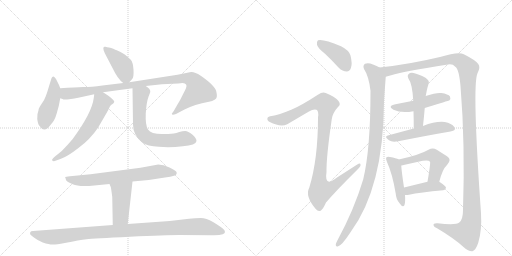
t = 0.00 s
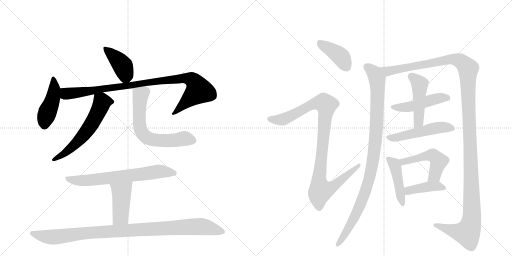
t = 2.84 s
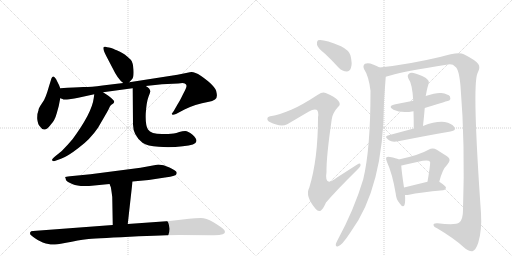
t = 5.69 s
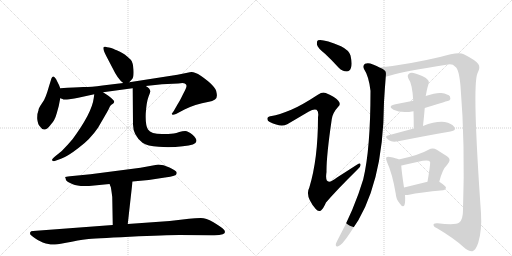
t = 8.53 s
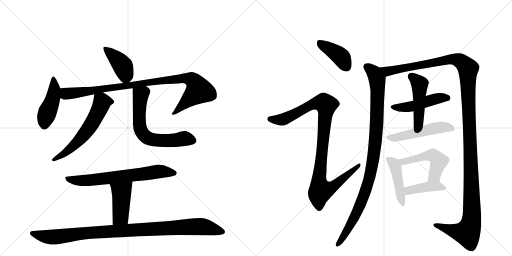
t = 11.38 s
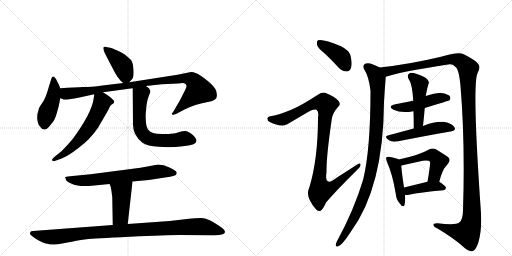
t = 14.22 s

The animated SVG that drew these frames (rendered in a browser with its animation timeline set to each time). Animation: 18 CSS @keyframes rules; one cycle of 14.22 s.

<svg version="1.1" viewBox="0 0 2048 1024" xmlns="http://www.w3.org/2000/svg">
  <g stroke="lightgray" stroke-dasharray="1,1" stroke-width="1" transform="scale(4, 4)">
    <line x1="0" y1="0" x2="256" y2="256"></line>
    <line x1="256" y1="0" x2="0" y2="256"></line>
    <line x1="128" y1="0" x2="128" y2="256"></line>
    <line x1="0" y1="128" x2="256" y2="128"></line>
    <line x1="256" y1="0" x2="512" y2="256"></line>
    <line x1="512" y1="0" x2="256" y2="256"></line>
    <line x1="384" y1="0" x2="384" y2="256"></line>
    <line x1="256" y1="128" x2="512" y2="128"></line>
  </g>
<g transform="scale(1, -1) translate(0, -850)">
   <style type="text/css">
    @keyframes keyframes0 {
      from {
       stroke: black;
       stroke-dashoffset: 414;
       stroke-width: 128;
       }
       57% {
       animation-timing-function: step-end;
       stroke: black;
       stroke-dashoffset: 0;
       stroke-width: 128;
       }
       to {
       stroke: black;
       stroke-width: 1024;
       }
       }
       #make-me-a-hanzi-animation-0 {
         animation: keyframes0 0.586914s both;
         animation-delay: 0.000000s;
         animation-timing-function: linear;
       }
    @keyframes keyframes1 {
      from {
       stroke: black;
       stroke-dashoffset: 448;
       stroke-width: 128;
       }
       59% {
       animation-timing-function: step-end;
       stroke: black;
       stroke-dashoffset: 0;
       stroke-width: 128;
       }
       to {
       stroke: black;
       stroke-width: 1024;
       }
       }
       #make-me-a-hanzi-animation-1 {
         animation: keyframes1 0.614583s both;
         animation-delay: 0.586914s;
         animation-timing-function: linear;
       }
    @keyframes keyframes2 {
      from {
       stroke: black;
       stroke-dashoffset: 971;
       stroke-width: 128;
       }
       76% {
       animation-timing-function: step-end;
       stroke: black;
       stroke-dashoffset: 0;
       stroke-width: 128;
       }
       to {
       stroke: black;
       stroke-width: 1024;
       }
       }
       #make-me-a-hanzi-animation-2 {
         animation: keyframes2 1.040202s both;
         animation-delay: 1.201497s;
         animation-timing-function: linear;
       }
    @keyframes keyframes3 {
      from {
       stroke: black;
       stroke-dashoffset: 602;
       stroke-width: 128;
       }
       66% {
       animation-timing-function: step-end;
       stroke: black;
       stroke-dashoffset: 0;
       stroke-width: 128;
       }
       to {
       stroke: black;
       stroke-width: 1024;
       }
       }
       #make-me-a-hanzi-animation-3 {
         animation: keyframes3 0.739909s both;
         animation-delay: 2.241699s;
         animation-timing-function: linear;
       }
    @keyframes keyframes4 {
      from {
       stroke: black;
       stroke-dashoffset: 655;
       stroke-width: 128;
       }
       68% {
       animation-timing-function: step-end;
       stroke: black;
       stroke-dashoffset: 0;
       stroke-width: 128;
       }
       to {
       stroke: black;
       stroke-width: 1024;
       }
       }
       #make-me-a-hanzi-animation-4 {
         animation: keyframes4 0.783040s both;
         animation-delay: 2.981608s;
         animation-timing-function: linear;
       }
    @keyframes keyframes5 {
      from {
       stroke: black;
       stroke-dashoffset: 693;
       stroke-width: 128;
       }
       69% {
       animation-timing-function: step-end;
       stroke: black;
       stroke-dashoffset: 0;
       stroke-width: 128;
       }
       to {
       stroke: black;
       stroke-width: 1024;
       }
       }
       #make-me-a-hanzi-animation-5 {
         animation: keyframes5 0.813965s both;
         animation-delay: 3.764648s;
         animation-timing-function: linear;
       }
    @keyframes keyframes6 {
      from {
       stroke: black;
       stroke-dashoffset: 441;
       stroke-width: 128;
       }
       59% {
       animation-timing-function: step-end;
       stroke: black;
       stroke-dashoffset: 0;
       stroke-width: 128;
       }
       to {
       stroke: black;
       stroke-width: 1024;
       }
       }
       #make-me-a-hanzi-animation-6 {
         animation: keyframes6 0.608887s both;
         animation-delay: 4.578613s;
         animation-timing-function: linear;
       }
    @keyframes keyframes7 {
      from {
       stroke: black;
       stroke-dashoffset: 1019;
       stroke-width: 128;
       }
       77% {
       animation-timing-function: step-end;
       stroke: black;
       stroke-dashoffset: 0;
       stroke-width: 128;
       }
       to {
       stroke: black;
       stroke-width: 1024;
       }
       }
       #make-me-a-hanzi-animation-7 {
         animation: keyframes7 1.079264s both;
         animation-delay: 5.187500s;
         animation-timing-function: linear;
       }
    @keyframes keyframes8 {
      from {
       stroke: black;
       stroke-dashoffset: 407;
       stroke-width: 128;
       }
       57% {
       animation-timing-function: step-end;
       stroke: black;
       stroke-dashoffset: 0;
       stroke-width: 128;
       }
       to {
       stroke: black;
       stroke-width: 1024;
       }
       }
       #make-me-a-hanzi-animation-8 {
         animation: keyframes8 0.581217s both;
         animation-delay: 6.266764s;
         animation-timing-function: linear;
       }
    @keyframes keyframes9 {
      from {
       stroke: black;
       stroke-dashoffset: 1028;
       stroke-width: 128;
       }
       77% {
       animation-timing-function: step-end;
       stroke: black;
       stroke-dashoffset: 0;
       stroke-width: 128;
       }
       to {
       stroke: black;
       stroke-width: 1024;
       }
       }
       #make-me-a-hanzi-animation-9 {
         animation: keyframes9 1.086589s both;
         animation-delay: 6.847982s;
         animation-timing-function: linear;
       }
    @keyframes keyframes10 {
      from {
       stroke: black;
       stroke-dashoffset: 1014;
       stroke-width: 128;
       }
       77% {
       animation-timing-function: step-end;
       stroke: black;
       stroke-dashoffset: 0;
       stroke-width: 128;
       }
       to {
       stroke: black;
       stroke-width: 1024;
       }
       }
       #make-me-a-hanzi-animation-10 {
         animation: keyframes10 1.075195s both;
         animation-delay: 7.934570s;
         animation-timing-function: linear;
       }
    @keyframes keyframes11 {
      from {
       stroke: black;
       stroke-dashoffset: 1414;
       stroke-width: 128;
       }
       82% {
       animation-timing-function: step-end;
       stroke: black;
       stroke-dashoffset: 0;
       stroke-width: 128;
       }
       to {
       stroke: black;
       stroke-width: 1024;
       }
       }
       #make-me-a-hanzi-animation-11 {
         animation: keyframes11 1.400716s both;
         animation-delay: 9.009766s;
         animation-timing-function: linear;
       }
    @keyframes keyframes12 {
      from {
       stroke: black;
       stroke-dashoffset: 481;
       stroke-width: 128;
       }
       61% {
       animation-timing-function: step-end;
       stroke: black;
       stroke-dashoffset: 0;
       stroke-width: 128;
       }
       to {
       stroke: black;
       stroke-width: 1024;
       }
       }
       #make-me-a-hanzi-animation-12 {
         animation: keyframes12 0.641439s both;
         animation-delay: 10.410482s;
         animation-timing-function: linear;
       }
    @keyframes keyframes13 {
      from {
       stroke: black;
       stroke-dashoffset: 477;
       stroke-width: 128;
       }
       61% {
       animation-timing-function: step-end;
       stroke: black;
       stroke-dashoffset: 0;
       stroke-width: 128;
       }
       to {
       stroke: black;
       stroke-width: 1024;
       }
       }
       #make-me-a-hanzi-animation-13 {
         animation: keyframes13 0.638184s both;
         animation-delay: 11.051921s;
         animation-timing-function: linear;
       }
    @keyframes keyframes14 {
      from {
       stroke: black;
       stroke-dashoffset: 514;
       stroke-width: 128;
       }
       63% {
       animation-timing-function: step-end;
       stroke: black;
       stroke-dashoffset: 0;
       stroke-width: 128;
       }
       to {
       stroke: black;
       stroke-width: 1024;
       }
       }
       #make-me-a-hanzi-animation-14 {
         animation: keyframes14 0.668294s both;
         animation-delay: 11.690104s;
         animation-timing-function: linear;
       }
    @keyframes keyframes15 {
      from {
       stroke: black;
       stroke-dashoffset: 450;
       stroke-width: 128;
       }
       59% {
       animation-timing-function: step-end;
       stroke: black;
       stroke-dashoffset: 0;
       stroke-width: 128;
       }
       to {
       stroke: black;
       stroke-width: 1024;
       }
       }
       #make-me-a-hanzi-animation-15 {
         animation: keyframes15 0.616211s both;
         animation-delay: 12.358398s;
         animation-timing-function: linear;
       }
    @keyframes keyframes16 {
      from {
       stroke: black;
       stroke-dashoffset: 505;
       stroke-width: 128;
       }
       62% {
       animation-timing-function: step-end;
       stroke: black;
       stroke-dashoffset: 0;
       stroke-width: 128;
       }
       to {
       stroke: black;
       stroke-width: 1024;
       }
       }
       #make-me-a-hanzi-animation-16 {
         animation: keyframes16 0.660970s both;
         animation-delay: 12.974609s;
         animation-timing-function: linear;
       }
    @keyframes keyframes17 {
      from {
       stroke: black;
       stroke-dashoffset: 413;
       stroke-width: 128;
       }
       57% {
       animation-timing-function: step-end;
       stroke: black;
       stroke-dashoffset: 0;
       stroke-width: 128;
       }
       to {
       stroke: black;
       stroke-width: 1024;
       }
       }
       #make-me-a-hanzi-animation-17 {
         animation: keyframes17 0.586100s both;
         animation-delay: 13.635579s;
         animation-timing-function: linear;
       }
</style>
<path d="M 517 521 L 528 533 Q 536 540 534 571 Q 532 601 523 611 Q 514 620 499 632 Q 473 647 467 649 Q 462 650 453 655 Q 445 659 436 660 Q 428 661 422 663 Q 417 664 415 662 Q 409 655 425 626 L 449 580 Q 472 532 493 518 C 506 508 506 508 517 521 Z" fill="lightgray"></path> 
<path d="M 241 497 L 236 510 L 224 534 Q 217 545 213 544 Q 209 543 206 537 L 196 505 Q 189 480 183 465 Q 178 450 166 434 Q 154 417 154 409 Q 148 395 149 374 Q 151 353 160 344 Q 178 315 205 354 Q 219 368 227 397 L 235 426 L 241 457 L 241 497 Z" fill="lightgray"></path> 
<path d="M 241 457 L 250 454 Q 254 450 277 453 Q 300 456 313 459 L 377 473 L 412 481 L 530 497 L 583 506 L 648 513 L 713 516 Q 733 520 739 516 Q 746 512 746 507 Q 747 501 732 473 Q 718 444 711 434 L 695 406 L 687 395 Q 687 394 689 392 Q 691 389 704 394 L 738 412 Q 777 432 836 443 Q 849 445 860 452 Q 871 458 866 480 Q 864 505 803 547 Q 774 566 759 561 L 710 551 L 517 521 L 493 518 L 410 508 Q 365 502 333 502 Q 302 501 241 497 C 211 495 212 464 241 457 Z" fill="lightgray"></path> 
<path d="M 377 473 L 375 458 Q 368 399 290 293 Q 268 267 247 246 L 221 225 Q 205 212 209 208 Q 213 204 219 206 L 244 215 Q 270 224 315 259 Q 361 293 392 339 L 417 382 Q 436 414 439 423 Q 442 431 453 436 Q 457 441 457 444 Q 457 446 448 455 Q 440 463 432 468 L 412 481 C 387 497 381 501 377 473 Z" fill="lightgray"></path> 
<path d="M 530 497 L 532 352 Q 532 309 570 279 Q 589 266 635 263 Q 681 259 731 265 Q 784 269 786 286 Q 786 297 769 312 Q 752 326 741 326 Q 730 326 717 322 Q 705 318 695 316 L 673 314 L 648 314 Q 604 314 592 332 Q 581 349 583 396 Q 586 442 594 463 Q 602 483 601 484 Q 602 495 583 506 C 559 524 530 527 530 497 Z" fill="lightgray"></path> 
<path d="M 633 192 L 562 179 L 362 153 L 280 145 Q 262 143 261 142 Q 260 140 262 138 L 264 130 Q 267 123 291 113 Q 315 102 377 108 L 438 114 L 530 124 L 595 130 L 660 140 Q 683 142 696 147 Q 710 151 706 162 Q 704 168 678 180 Q 653 192 633 192 Z" fill="lightgray"></path> 
<path d="M 438 114 L 443 102 Q 444 101 449 62 L 451 -50 C 452 -80 508 -76 511 -46 L 530 124 C 533 154 426 142 438 114 Z" fill="lightgray"></path> 
<path d="M 451 -50 L 132 -74 Q 123 -74 121 -79 Q 119 -85 122 -89 Q 130 -96 140 -103 Q 150 -111 171 -120 Q 200 -129 212 -128 Q 225 -128 259 -122 Q 319 -110 346 -107 Q 373 -104 519 -97 Q 666 -90 717 -90 L 848 -91 Q 877 -92 891 -87 Q 909 -80 891 -64 Q 880 -55 852 -38 Q 825 -22 803 -22 Q 781 -22 756 -25 L 679 -34 L 511 -46 L 451 -50 Z" fill="lightgray"></path> 
<path d="M 1300 635 Q 1327 610 1355 579 Q 1370 564 1387 564 Q 1399 564 1404 579 Q 1410 595 1402 628 Q 1396 649 1364 665 Q 1291 696 1272 689 Q 1266 685 1268 671 Q 1271 658 1300 635 Z" fill="lightgray"></path> 
<path d="M 1165 411 Q 1114 390 1087 386 Q 1072 385 1070 378 Q 1067 368 1079 362 Q 1122 340 1149 353 L 1234 403 Q 1256 416 1266 411 Q 1276 405 1272 381 Q 1272 213 1237 99 Q 1219 66 1263 14 Q 1273 1 1284 8 Q 1293 15 1304 40 Q 1346 89 1431 173 Q 1444 185 1442 192 Q 1441 201 1429 192 L 1348 140 Q 1296 98 1306 162 Q 1305 223 1327 373 Q 1330 398 1352 422 Q 1365 432 1354 446 Q 1342 462 1303 478 Q 1290 484 1273 472 Q 1204 427 1165 411 Z" fill="lightgray"></path> 
<path d="M 1518 580 Q 1508 587 1492 592 Q 1473 601 1460 595 Q 1450 588 1456 574 Q 1475 546 1482 487 Q 1482 253 1453 133 Q 1417 12 1348 -115 Q 1344 -122 1343 -128 Q 1342 -138 1351 -136 Q 1367 -133 1402 -79 Q 1534 99 1536 442 Q 1539 493 1543 543 C 1545 567 1545 567 1518 580 Z" fill="lightgray"></path> 
<path d="M 1543 543 Q 1607 564 1792 592 Q 1811 595 1821 583 Q 1836 574 1842 506 Q 1861 274 1852 10 Q 1852 -29 1837 -40 Q 1824 -52 1750 -43 Q 1732 -42 1734 -51 Q 1735 -58 1750 -64 Q 1817 -104 1854 -138 Q 1876 -157 1890 -155 Q 1903 -151 1913 -121 Q 1928 -72 1924 -3 Q 1888 510 1910 557 Q 1923 581 1913 594 Q 1903 609 1855 633 Q 1834 645 1760 622 Q 1634 592 1518 580 C 1488 577 1514 535 1543 543 Z" fill="lightgray"></path> 
<path d="M 1699 418 Q 1795 448 1797 448 Q 1804 455 1800 464 Q 1793 474 1765 478 Q 1747 481 1703 466 L 1653 447 L 1582 433 Q 1548 426 1574 411 Q 1604 396 1654 405 L 1699 418 Z" fill="lightgray"></path> 
<path d="M 1692 346 Q 1696 383 1699 418 L 1703 466 Q 1703 469 1704 471 Q 1707 489 1710 500 Q 1713 510 1715 518 Q 1718 527 1702 539 Q 1674 554 1654 558 Q 1641 561 1634 553 Q 1628 547 1634 535 Q 1649 516 1653 447 L 1654 405 Q 1655 372 1655 336 C 1655 306 1689 316 1692 346 Z" fill="lightgray"></path> 
<path d="M 1655 336 L 1551 308 Q 1535 304 1556 289 Q 1568 280 1593 285 Q 1714 309 1802 324 Q 1827 328 1817 342 Q 1807 357 1779 362 Q 1743 366 1692 346 L 1655 336 Z" fill="lightgray"></path> 
<path d="M 1595 212 Q 1585 218 1560 222 Q 1550 225 1546 221 Q 1542 217 1548 202 Q 1570 154 1583 75 Q 1584 53 1599 36 Q 1612 17 1618 30 Q 1622 43 1620 70 L 1616 100 Q 1606 167 1605 188 C 1604 208 1604 208 1595 212 Z" fill="lightgray"></path> 
<path d="M 1757 123 Q 1770 174 1788 190 Q 1809 212 1788 225 L 1747 251 Q 1731 261 1714 251 Q 1678 230 1595 212 C 1566 206 1576 182 1605 188 Q 1611 189 1619 191 L 1691 207 Q 1715 211 1720 203 Q 1723 200 1710 123 C 1705 93 1749 94 1757 123 Z" fill="lightgray"></path> 
<path d="M 1620 70 Q 1626 69 1636 71 Q 1679 81 1773 89 Q 1783 90 1784 99 Q 1784 106 1757 123 C 1744 131 1739 130 1710 123 L 1616 100 C 1587 93 1590 72 1620 70 Z" fill="lightgray"></path> 
      <clipPath id="make-me-a-hanzi-clip-0">
      <path d="M 517 521 L 528 533 Q 536 540 534 571 Q 532 601 523 611 Q 514 620 499 632 Q 473 647 467 649 Q 462 650 453 655 Q 445 659 436 660 Q 428 661 422 663 Q 417 664 415 662 Q 409 655 425 626 L 449 580 Q 472 532 493 518 C 506 508 506 508 517 521 Z" fill="lightgray"></path>
      </clipPath>
      <path clip-path="url(#make-me-a-hanzi-clip-0)" d="M 419 657 L 492 585 L 502 549 L 497 532 " fill="none" id="make-me-a-hanzi-animation-0" stroke-dasharray="286 572" stroke-linecap="round"></path>

      <clipPath id="make-me-a-hanzi-clip-1">
      <path d="M 241 497 L 236 510 L 224 534 Q 217 545 213 544 Q 209 543 206 537 L 196 505 Q 189 480 183 465 Q 178 450 166 434 Q 154 417 154 409 Q 148 395 149 374 Q 151 353 160 344 Q 178 315 205 354 Q 219 368 227 397 L 235 426 L 241 457 L 241 497 Z" fill="lightgray"></path>
      </clipPath>
      <path clip-path="url(#make-me-a-hanzi-clip-1)" d="M 215 535 L 218 495 L 211 455 L 179 371 L 177 350 " fill="none" id="make-me-a-hanzi-animation-1" stroke-dasharray="320 640" stroke-linecap="round"></path>

      <clipPath id="make-me-a-hanzi-clip-2">
      <path d="M 241 457 L 250 454 Q 254 450 277 453 Q 300 456 313 459 L 377 473 L 412 481 L 530 497 L 583 506 L 648 513 L 713 516 Q 733 520 739 516 Q 746 512 746 507 Q 747 501 732 473 Q 718 444 711 434 L 695 406 L 687 395 Q 687 394 689 392 Q 691 389 704 394 L 738 412 Q 777 432 836 443 Q 849 445 860 452 Q 871 458 866 480 Q 864 505 803 547 Q 774 566 759 561 L 710 551 L 517 521 L 493 518 L 410 508 Q 365 502 333 502 Q 302 501 241 497 C 211 495 212 464 241 457 Z" fill="lightgray"></path>
      </clipPath>
      <path clip-path="url(#make-me-a-hanzi-clip-2)" d="M 251 490 L 261 477 L 281 476 L 645 528 L 732 537 L 768 530 L 778 523 L 796 488 L 695 398 " fill="none" id="make-me-a-hanzi-animation-2" stroke-dasharray="843 1686" stroke-linecap="round"></path>

      <clipPath id="make-me-a-hanzi-clip-3">
      <path d="M 377 473 L 375 458 Q 368 399 290 293 Q 268 267 247 246 L 221 225 Q 205 212 209 208 Q 213 204 219 206 L 244 215 Q 270 224 315 259 Q 361 293 392 339 L 417 382 Q 436 414 439 423 Q 442 431 453 436 Q 457 441 457 444 Q 457 446 448 455 Q 440 463 432 468 L 412 481 C 387 497 381 501 377 473 Z" fill="lightgray"></path>
      </clipPath>
      <path clip-path="url(#make-me-a-hanzi-clip-3)" d="M 446 444 L 408 441 L 370 359 L 338 314 L 284 257 L 215 210 " fill="none" id="make-me-a-hanzi-animation-3" stroke-dasharray="474 948" stroke-linecap="round"></path>

      <clipPath id="make-me-a-hanzi-clip-4">
      <path d="M 530 497 L 532 352 Q 532 309 570 279 Q 589 266 635 263 Q 681 259 731 265 Q 784 269 786 286 Q 786 297 769 312 Q 752 326 741 326 Q 730 326 717 322 Q 705 318 695 316 L 673 314 L 648 314 Q 604 314 592 332 Q 581 349 583 396 Q 586 442 594 463 Q 602 483 601 484 Q 602 495 583 506 C 559 524 530 527 530 497 Z" fill="lightgray"></path>
      </clipPath>
      <path clip-path="url(#make-me-a-hanzi-clip-4)" d="M 538 490 L 562 468 L 557 360 L 567 320 L 582 304 L 629 289 L 669 287 L 746 295 L 773 288 " fill="none" id="make-me-a-hanzi-animation-4" stroke-dasharray="527 1054" stroke-linecap="round"></path>

      <clipPath id="make-me-a-hanzi-clip-5">
      <path d="M 633 192 L 562 179 L 362 153 L 280 145 Q 262 143 261 142 Q 260 140 262 138 L 264 130 Q 267 123 291 113 Q 315 102 377 108 L 438 114 L 530 124 L 595 130 L 660 140 Q 683 142 696 147 Q 710 151 706 162 Q 704 168 678 180 Q 653 192 633 192 Z" fill="lightgray"></path>
      </clipPath>
      <path clip-path="url(#make-me-a-hanzi-clip-5)" d="M 264 141 L 288 130 L 348 128 L 631 164 L 696 158 " fill="none" id="make-me-a-hanzi-animation-5" stroke-dasharray="565 1130" stroke-linecap="round"></path>

      <clipPath id="make-me-a-hanzi-clip-6">
      <path d="M 438 114 L 443 102 Q 444 101 449 62 L 451 -50 C 452 -80 508 -76 511 -46 L 530 124 C 533 154 426 142 438 114 Z" fill="lightgray"></path>
      </clipPath>
      <path clip-path="url(#make-me-a-hanzi-clip-6)" d="M 523 117 L 485 78 L 482 -16 L 458 -43 " fill="none" id="make-me-a-hanzi-animation-6" stroke-dasharray="313 626" stroke-linecap="round"></path>

      <clipPath id="make-me-a-hanzi-clip-7">
      <path d="M 451 -50 L 132 -74 Q 123 -74 121 -79 Q 119 -85 122 -89 Q 130 -96 140 -103 Q 150 -111 171 -120 Q 200 -129 212 -128 Q 225 -128 259 -122 Q 319 -110 346 -107 Q 373 -104 519 -97 Q 666 -90 717 -90 L 848 -91 Q 877 -92 891 -87 Q 909 -80 891 -64 Q 880 -55 852 -38 Q 825 -22 803 -22 Q 781 -22 756 -25 L 679 -34 L 511 -46 L 451 -50 Z" fill="lightgray"></path>
      </clipPath>
      <path clip-path="url(#make-me-a-hanzi-clip-7)" d="M 130 -83 L 174 -95 L 216 -98 L 381 -79 L 796 -56 L 888 -75 " fill="none" id="make-me-a-hanzi-animation-7" stroke-dasharray="891 1782" stroke-linecap="round"></path>

      <clipPath id="make-me-a-hanzi-clip-8">
      <path d="M 1300 635 Q 1327 610 1355 579 Q 1370 564 1387 564 Q 1399 564 1404 579 Q 1410 595 1402 628 Q 1396 649 1364 665 Q 1291 696 1272 689 Q 1266 685 1268 671 Q 1271 658 1300 635 Z" fill="lightgray"></path>
      </clipPath>
      <path clip-path="url(#make-me-a-hanzi-clip-8)" d="M 1277 681 L 1364 622 L 1386 582 " fill="none" id="make-me-a-hanzi-animation-8" stroke-dasharray="279 558" stroke-linecap="round"></path>

      <clipPath id="make-me-a-hanzi-clip-9">
      <path d="M 1165 411 Q 1114 390 1087 386 Q 1072 385 1070 378 Q 1067 368 1079 362 Q 1122 340 1149 353 L 1234 403 Q 1256 416 1266 411 Q 1276 405 1272 381 Q 1272 213 1237 99 Q 1219 66 1263 14 Q 1273 1 1284 8 Q 1293 15 1304 40 Q 1346 89 1431 173 Q 1444 185 1442 192 Q 1441 201 1429 192 L 1348 140 Q 1296 98 1306 162 Q 1305 223 1327 373 Q 1330 398 1352 422 Q 1365 432 1354 446 Q 1342 462 1303 478 Q 1290 484 1273 472 Q 1204 427 1165 411 Z" fill="lightgray"></path>
      </clipPath>
      <path clip-path="url(#make-me-a-hanzi-clip-9)" d="M 1079 374 L 1136 374 L 1260 437 L 1296 438 L 1304 430 L 1276 124 L 1284 89 L 1324 98 L 1436 189 " fill="none" id="make-me-a-hanzi-animation-9" stroke-dasharray="900 1800" stroke-linecap="round"></path>

      <clipPath id="make-me-a-hanzi-clip-10">
      <path d="M 1518 580 Q 1508 587 1492 592 Q 1473 601 1460 595 Q 1450 588 1456 574 Q 1475 546 1482 487 Q 1482 253 1453 133 Q 1417 12 1348 -115 Q 1344 -122 1343 -128 Q 1342 -138 1351 -136 Q 1367 -133 1402 -79 Q 1534 99 1536 442 Q 1539 493 1543 543 C 1545 567 1545 567 1518 580 Z" fill="lightgray"></path>
      </clipPath>
      <path clip-path="url(#make-me-a-hanzi-clip-10)" d="M 1468 583 L 1504 544 L 1511 495 L 1505 319 L 1491 200 L 1470 109 L 1446 42 L 1385 -82 L 1351 -128 " fill="none" id="make-me-a-hanzi-animation-10" stroke-dasharray="886 1772" stroke-linecap="round"></path>

      <clipPath id="make-me-a-hanzi-clip-11">
      <path d="M 1543 543 Q 1607 564 1792 592 Q 1811 595 1821 583 Q 1836 574 1842 506 Q 1861 274 1852 10 Q 1852 -29 1837 -40 Q 1824 -52 1750 -43 Q 1732 -42 1734 -51 Q 1735 -58 1750 -64 Q 1817 -104 1854 -138 Q 1876 -157 1890 -155 Q 1903 -151 1913 -121 Q 1928 -72 1924 -3 Q 1888 510 1910 557 Q 1923 581 1913 594 Q 1903 609 1855 633 Q 1834 645 1760 622 Q 1634 592 1518 580 C 1488 577 1514 535 1543 543 Z" fill="lightgray"></path>
      </clipPath>
      <path clip-path="url(#make-me-a-hanzi-clip-11)" d="M 1526 576 L 1551 565 L 1816 614 L 1849 601 L 1872 575 L 1888 64 L 1884 -44 L 1869 -82 L 1834 -78 L 1742 -51 " fill="none" id="make-me-a-hanzi-animation-11" stroke-dasharray="1286 2572" stroke-linecap="round"></path>

      <clipPath id="make-me-a-hanzi-clip-12">
      <path d="M 1699 418 Q 1795 448 1797 448 Q 1804 455 1800 464 Q 1793 474 1765 478 Q 1747 481 1703 466 L 1653 447 L 1582 433 Q 1548 426 1574 411 Q 1604 396 1654 405 L 1699 418 Z" fill="lightgray"></path>
      </clipPath>
      <path clip-path="url(#make-me-a-hanzi-clip-12)" d="M 1575 423 L 1643 423 L 1737 454 L 1770 460 L 1794 455 " fill="none" id="make-me-a-hanzi-animation-12" stroke-dasharray="353 706" stroke-linecap="round"></path>

      <clipPath id="make-me-a-hanzi-clip-13">
      <path d="M 1692 346 Q 1696 383 1699 418 L 1703 466 Q 1703 469 1704 471 Q 1707 489 1710 500 Q 1713 510 1715 518 Q 1718 527 1702 539 Q 1674 554 1654 558 Q 1641 561 1634 553 Q 1628 547 1634 535 Q 1649 516 1653 447 L 1654 405 Q 1655 372 1655 336 C 1655 306 1689 316 1692 346 Z" fill="lightgray"></path>
      </clipPath>
      <path clip-path="url(#make-me-a-hanzi-clip-13)" d="M 1645 544 L 1679 513 L 1674 361 L 1660 343 " fill="none" id="make-me-a-hanzi-animation-13" stroke-dasharray="349 698" stroke-linecap="round"></path>

      <clipPath id="make-me-a-hanzi-clip-14">
      <path d="M 1655 336 L 1551 308 Q 1535 304 1556 289 Q 1568 280 1593 285 Q 1714 309 1802 324 Q 1827 328 1817 342 Q 1807 357 1779 362 Q 1743 366 1692 346 L 1655 336 Z" fill="lightgray"></path>
      </clipPath>
      <path clip-path="url(#make-me-a-hanzi-clip-14)" d="M 1554 299 L 1584 299 L 1749 339 L 1779 341 L 1807 335 " fill="none" id="make-me-a-hanzi-animation-14" stroke-dasharray="386 772" stroke-linecap="round"></path>

      <clipPath id="make-me-a-hanzi-clip-15">
      <path d="M 1595 212 Q 1585 218 1560 222 Q 1550 225 1546 221 Q 1542 217 1548 202 Q 1570 154 1583 75 Q 1584 53 1599 36 Q 1612 17 1618 30 Q 1622 43 1620 70 L 1616 100 Q 1606 167 1605 188 C 1604 208 1604 208 1595 212 Z" fill="lightgray"></path>
      </clipPath>
      <path clip-path="url(#make-me-a-hanzi-clip-15)" d="M 1553 216 L 1581 185 L 1609 35 " fill="none" id="make-me-a-hanzi-animation-15" stroke-dasharray="322 644" stroke-linecap="round"></path>

      <clipPath id="make-me-a-hanzi-clip-16">
      <path d="M 1757 123 Q 1770 174 1788 190 Q 1809 212 1788 225 L 1747 251 Q 1731 261 1714 251 Q 1678 230 1595 212 C 1566 206 1576 182 1605 188 Q 1611 189 1619 191 L 1691 207 Q 1715 211 1720 203 Q 1723 200 1710 123 C 1705 93 1749 94 1757 123 Z" fill="lightgray"></path>
      </clipPath>
      <path clip-path="url(#make-me-a-hanzi-clip-16)" d="M 1606 210 L 1613 203 L 1706 227 L 1738 225 L 1755 205 L 1738 147 L 1718 134 " fill="none" id="make-me-a-hanzi-animation-16" stroke-dasharray="377 754" stroke-linecap="round"></path>

      <clipPath id="make-me-a-hanzi-clip-17">
      <path d="M 1620 70 Q 1626 69 1636 71 Q 1679 81 1773 89 Q 1783 90 1784 99 Q 1784 106 1757 123 C 1744 131 1739 130 1710 123 L 1616 100 C 1587 93 1590 72 1620 70 Z" fill="lightgray"></path>
      </clipPath>
      <path clip-path="url(#make-me-a-hanzi-clip-17)" d="M 1624 78 L 1634 87 L 1718 104 L 1749 106 L 1775 98 " fill="none" id="make-me-a-hanzi-animation-17" stroke-dasharray="285 570" stroke-linecap="round"></path>

</g>
</svg>
